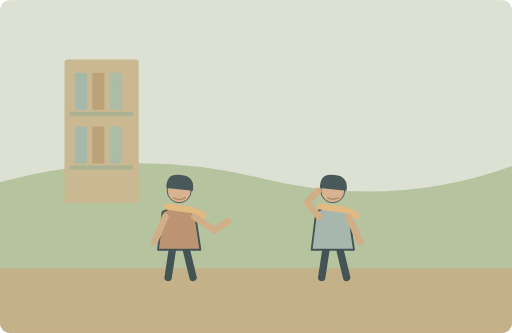
t = 0.00 s
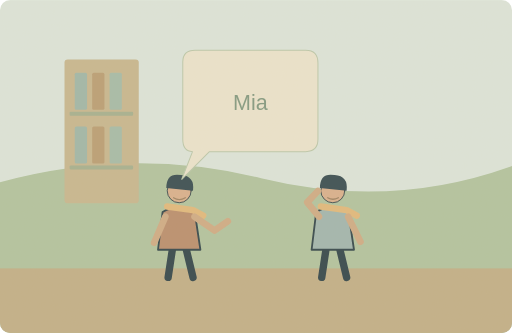
t = 1.60 s
t = 3.33 s: frame unchanged from t = 0.00 s, image omitted
t = 4.80 s: frame unchanged from t = 1.60 s, image omitted
t = 6.55 s: frame unchanged from t = 1.60 s, image omitted
t = 8.30 s: frame unchanged from t = 1.60 s, image omitted

The animated SVG that drew these frames (rendered in a browser with its animation timeline set to each time). Animation: 1 SMIL element (animate=1); one cycle of 10.00 s, repeats indefinitely.

<svg xmlns="http://www.w3.org/2000/svg" width="1000" height="650" viewBox="0 0 1000 650" role="img" aria-labelledby="title desc"><title id="title">单词小故事</title><desc id="desc">Please say your name again so I can remember it.</desc><metadata>{"wordId": "say", "dailyExample": "Please say your name again so I can remember it.", "source": "https://github.com/go1app/word-atlas/blob/main/public/atlas/entries/6.json", "attribution": "Word Atlas contributors — CC BY 4.0", "license": "https://creativecommons.org/licenses/by/4.0/", "changes": "New original vector animation interpreting the daily example.", "durationSeconds": 10}</metadata><defs><clipPath id="frame"><rect width="1000" height="650" rx="20"/></clipPath><filter id="paper"><feTurbulence type="fractalNoise" baseFrequency=".74" numOctaves="3" stitchTiles="stitch"/><feColorMatrix type="saturate" values="0"/><feComponentTransfer><feFuncA type="linear" slope=".065"/></feComponentTransfer><feBlend in="SourceGraphic" mode="soft-light"/></filter><filter id="glow" x="-100%" y="-100%" width="300%" height="300%"><feGaussianBlur stdDeviation="8"/></filter></defs><g clip-path="url(#frame)"><rect x="0" y="0" width="1000" height="650" rx="0" fill="#dce6dc" /><path d="M0 356Q257 286 510 348T1000 324V650H0Z" fill="#b0c39f" stroke="none" stroke-width="2" stroke-linecap="round" stroke-linejoin="round" /><rect x="0" y="524" width="1000" height="126" rx="0" fill="#c1ae86" /><rect x="126" y="116" width="145" height="281" rx="6" fill="#c6b68f" /><rect x="146" y="142" width="24" height="72" rx="3" fill="#9eb6a8" /><rect x="180" y="142" width="24" height="72" rx="3" fill="#b99d73" /><rect x="214" y="142" width="24" height="72" rx="3" fill="#a4bba8" /><rect x="136" y="218" width="124" height="8" rx="2" fill="#a4af8e" /><rect x="146" y="247" width="24" height="72" rx="3" fill="#9eb6a8" /><rect x="180" y="247" width="24" height="72" rx="3" fill="#b99d73" /><rect x="214" y="247" width="24" height="72" rx="3" fill="#a4bba8" /><rect x="136" y="323" width="124" height="8" rx="2" fill="#a4af8e" /><g transform="translate(350 430) scale(1.8)" stroke="#2c4148" stroke-linecap="round" stroke-linejoin="round"><path d="M-7 29L-12 62M7 29L15 62" fill="none" stroke="#2c4148" stroke-width="8" stroke-linecap="round" stroke-linejoin="round" /><path d="M-18 -9Q0 -20 17 -8L23 32H-23Z" fill="#b88c6c" stroke="#2c4148" stroke-width="2" stroke-linecap="round" stroke-linejoin="round" /><circle cx="0" cy="-32" r="13" fill="#d9af8c" /><path d="M-14 -35Q-14 -52 2 -49Q17 -48 15 -32Z" fill="#32474e" stroke="none" stroke-width="2" stroke-linecap="round" stroke-linejoin="round" /><path d="M-13 -15L15 -11 26 -5" fill="none" stroke="#e1b97b" stroke-width="7" stroke-linecap="round" stroke-linejoin="round" /></g><g transform="translate(650 430) scale(1.8)" stroke="#2c4148" stroke-linecap="round" stroke-linejoin="round"><path d="M-7 29L-12 62M7 29L15 62" fill="none" stroke="#2c4148" stroke-width="8" stroke-linecap="round" stroke-linejoin="round" /><path d="M-18 -9Q0 -20 17 -8L23 32H-23Z" fill="#9fb5af" stroke="#2c4148" stroke-width="2" stroke-linecap="round" stroke-linejoin="round" /><circle cx="0" cy="-32" r="13" fill="#d9af8c" /><path d="M-14 -35Q-14 -52 2 -49Q17 -48 15 -32Z" fill="#32474e" stroke="none" stroke-width="2" stroke-linecap="round" stroke-linejoin="round" /><path d="M-13 -15L15 -11 26 -5" fill="none" stroke="#e1b97b" stroke-width="7" stroke-linecap="round" stroke-linejoin="round" /></g><path d="M323 423L301 474M380 423L419 450 445 432M623 423L600 395 621 373M680 423L704 472" fill="none" stroke="#cfaa84" stroke-width="13" stroke-linecap="round" stroke-linejoin="round" /><path d="M339 386q11 7 23 0M640 386q10 6 21 0" fill="none" stroke="#9d8060" stroke-width="2.5" stroke-linecap="round" stroke-linejoin="round" /><g><animate attributeName="opacity" values="0;1;1;0;0;1;1;0;0" keyTimes="0;.08;.24;.31;.4;.48;.83;.91;1" dur="10s" repeatCount="indefinite"/><path d="M357 121Q357 98 381 98H597Q621 98 621 123V272Q621 296 597 296H409L355 350 376 296Q357 296 357 272Z" fill="#ece5cf" stroke="#bbc8ab" stroke-width="2" stroke-linecap="round" stroke-linejoin="round" /><text x="489" y="215" text-anchor="middle" font-family="sans-serif" font-size="42" fill="#7e977f">Mia</text></g><rect width="1000" height="650" fill="#ddc8a0" opacity=".14" filter="url(#paper)" pointer-events="none"/></g></svg>
